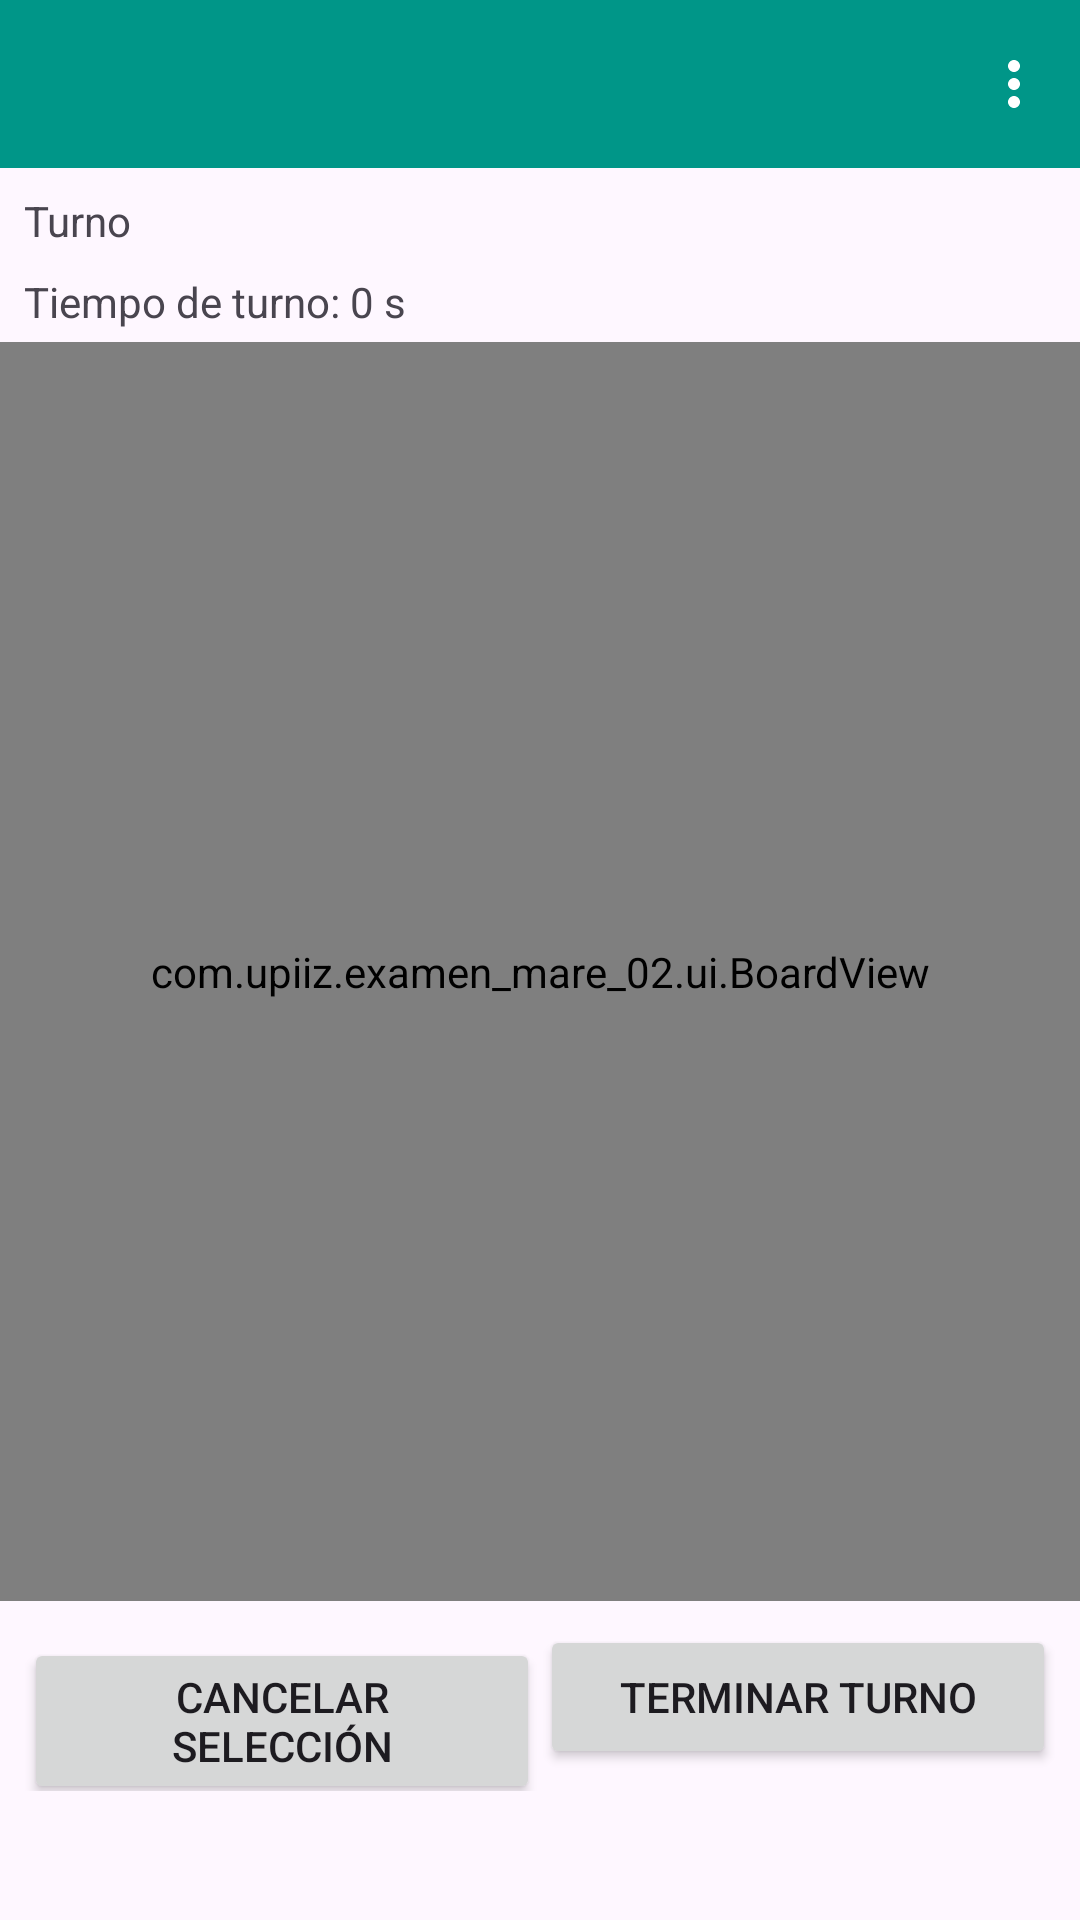

This screen was rendered from an Android layout file. Write that file and the resources it references.
<!-- AndroidManifest.xml: application theme Theme.EXAMEN_MARE_02 -->
<!-- res/layout/activity_game.xml -->
<LinearLayout xmlns:android="http://schemas.android.com/apk/res/android"
    xmlns:app="http://schemas.android.com/apk/res-auto"
    android:orientation="vertical"
    android:padding="0dp"
    android:layout_width="match_parent"
    android:layout_height="match_parent">

    <com.google.android.material.appbar.MaterialToolbar
        android:id="@+id/topAppBar"
        style="@style/Widget.MaterialComponents.Toolbar.Primary"
        android:layout_width="match_parent"
        android:layout_height="wrap_content"
        android:title="Partida"
        app:menu="@menu/main_menu" />

    <TextView
        android:id="@+id/tvTurn"
        android:text="Turno"
        android:layout_width="wrap_content"
        android:layout_height="wrap_content"
        android:padding="8dp"/>

    <TextView
        android:id="@+id/tvTimer"
        android:text="Tiempo de turno: 0 s"
        android:layout_width="wrap_content"
        android:layout_height="wrap_content"
        android:paddingLeft="8dp"
        android:paddingBottom="4dp"/>

    <com.upiiz.examen_mare_02.ui.BoardView
        android:id="@+id/boardView"
        android:layout_width="match_parent"
        android:layout_height="0dp"
        android:layout_weight="1"/>

    <LinearLayout
        android:layout_width="match_parent"
        android:layout_height="wrap_content"
        android:orientation="horizontal"
        android:padding="8dp">

        <Button
            android:id="@+id/btnCancelSel"
            android:text="Cancelar selección"
            android:layout_width="0dp"
            android:layout_height="wrap_content"
            android:layout_weight="1"/>

        <Button
            android:id="@+id/btnEndTurn"
            android:text="Terminar turno"
            android:layout_width="0dp"
            android:layout_height="wrap_content"
            android:layout_weight="1"/>
    </LinearLayout>

    <TextView
        android:id="@+id/tvStatus"
        android:text=""
        android:layout_width="match_parent"
        android:layout_height="wrap_content"
        android:padding="8dp"/>
</LinearLayout>
<!-- resources referenced by this layout -->
<resources>
  <style name="Theme.EXAMEN_MARE_02" parent="Base.Theme.EXAMEN_MARE_02" />
  <style name="Base.Theme.EXAMEN_MARE_02" parent="Theme.Material3.DayNight.NoActionBar">
          
          <item name="colorPrimary">#009688</item>
      </style>
</resources>
